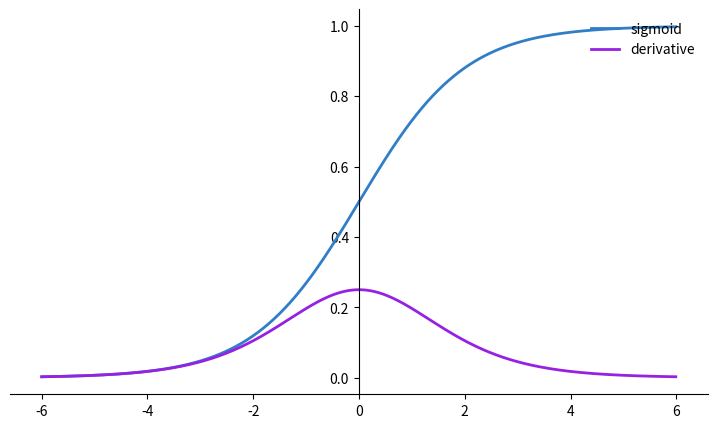

Write Python code to recreate this figure.
import matplotlib.pyplot as plt
import numpy as np
def sigmoid(x):
    s=1/(1+np.exp(-x))
    ds=s*(1-s)  
    return s,ds
x=np.arange(-6,6,0.01)
sigmoid(x)
fig, ax = plt.subplots(figsize=(9, 5))
ax.spines['left'].set_position('center')
ax.spines['right'].set_color('none')
ax.spines['top'].set_color('none')
ax.xaxis.set_ticks_position('bottom')
ax.yaxis.set_ticks_position('left')
ax.plot(x,sigmoid(x)[0], color="#307EC7", linewidth=2, label="sigmoid")
ax.plot(x,sigmoid(x)[1], color="#9621E2", linewidth=2, label="derivative")
ax.legend(loc="upper right", frameon=False)
plt.show()
